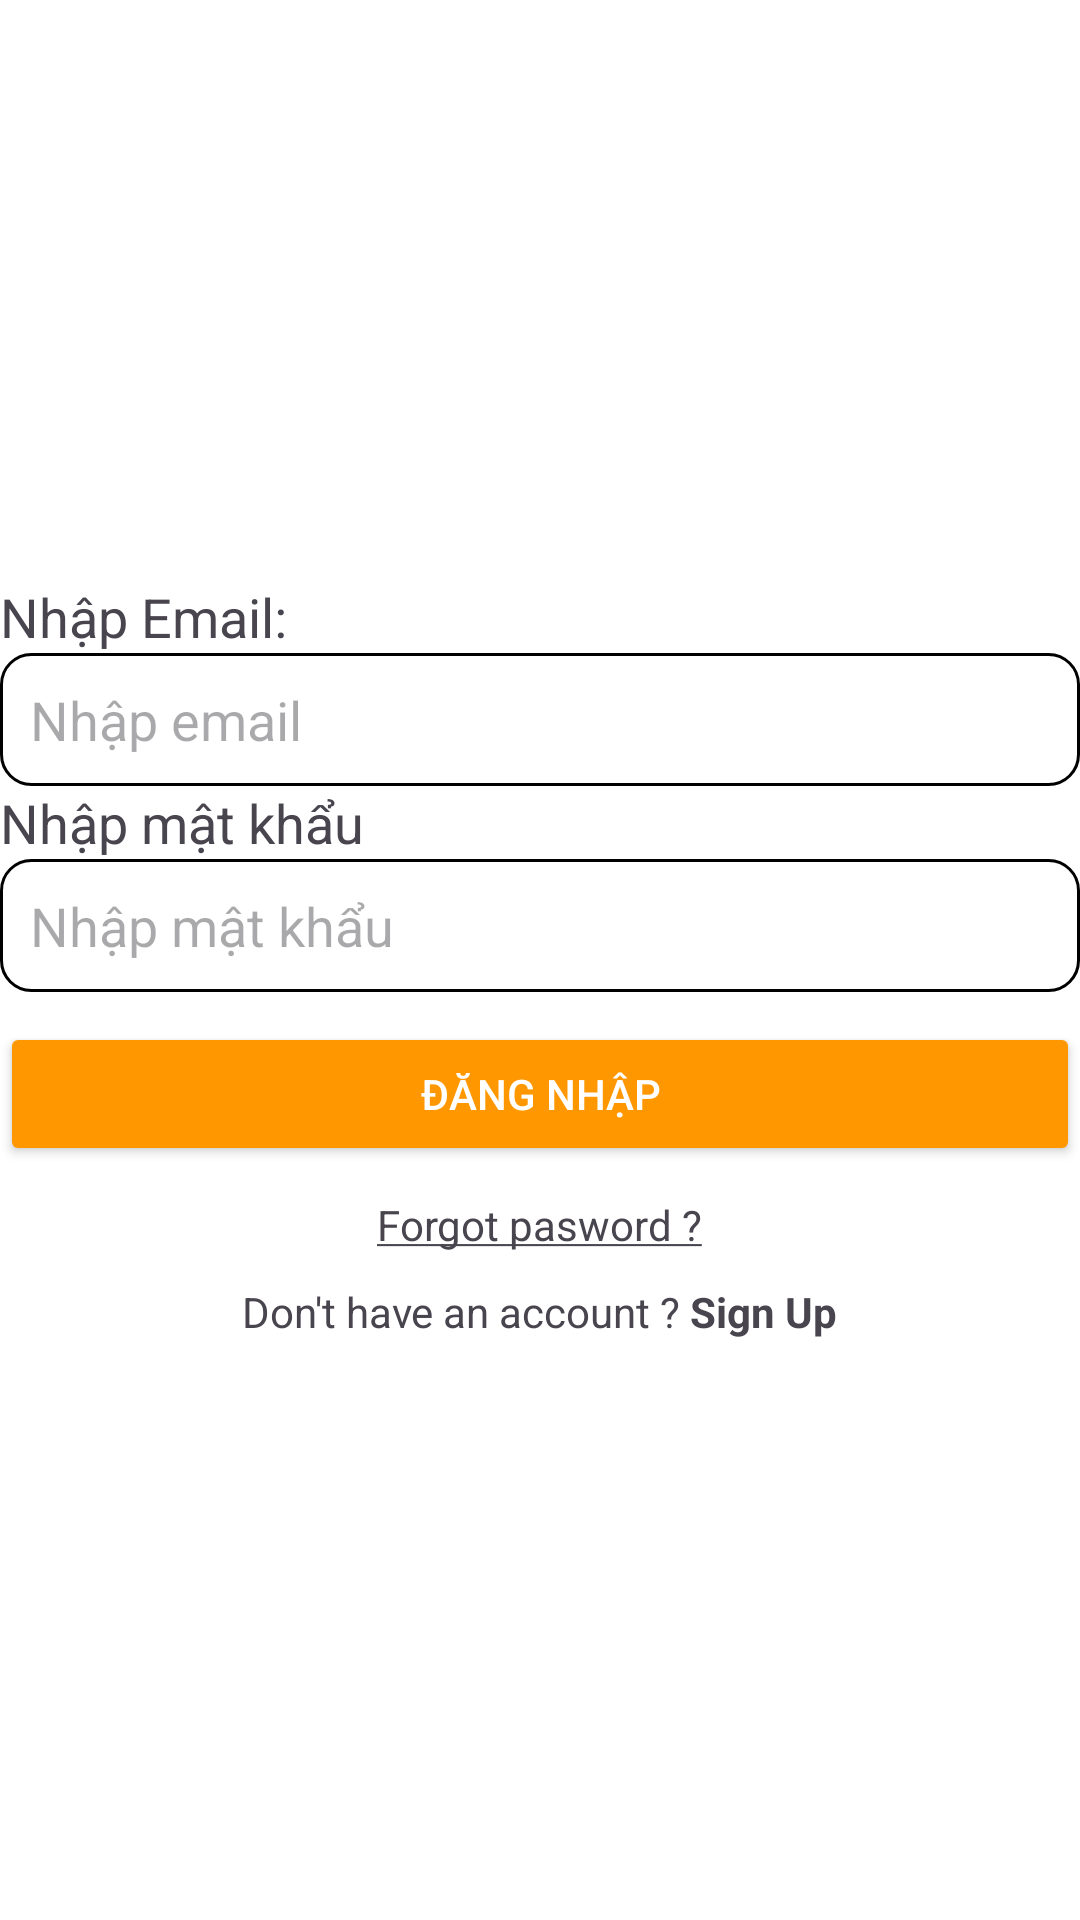

The Android layout XML behind this screen, and the referenced resources:
<!-- AndroidManifest.xml: application theme Theme.Lab01AND103 -->
<!-- res/layout/activity_login.xml -->
<?xml version="1.0" encoding="utf-8"?>
<LinearLayout xmlns:android="http://schemas.android.com/apk/res/android"
    xmlns:app="http://schemas.android.com/apk/res-auto"
    xmlns:tools="http://schemas.android.com/tools"
    android:id="@+id/main"
    android:layout_width="match_parent"
    android:layout_height="match_parent"
    android:gravity="center"
    android:background="@color/white"
    android:orientation="vertical"
    android:layout_margin="10dp"
    tools:context=".Login">

    <TextView
        android:layout_width="match_parent"
        android:layout_height="wrap_content"
        android:text="Nhập Email:"
        android:textSize="18sp"
        />

    <EditText
        android:id="@+id/edtUser"
        android:layout_width="match_parent"
        android:layout_height="wrap_content"
        android:background="@drawable/custom"
        android:hint="Nhập email" />

    <TextView
        android:layout_width="match_parent"
        android:layout_height="wrap_content"
        android:text="Nhập mật khẩu"
        android:textSize="18sp"/>
    <EditText
        android:id="@+id/edtPass"
        android:layout_width="match_parent"
        android:layout_height="wrap_content"
        android:hint="Nhập mật khẩu"
        android:inputType="textPassword"
        android:importantForAccessibility="yes"
        android:background="@drawable/custom"
        />
    <Button
        android:id="@+id/btnLogin"
        android:layout_width="match_parent"
        android:layout_height="wrap_content"
        android:text="Đăng nhập"

        android:textAllCaps="true"
        android:backgroundTint="#FF9800"
        android:textColor="@color/white"
        android:layout_marginTop="10dp"/>
    <TextView
        android:id="@+id/txtForgot"
        android:layout_width="wrap_content"
        android:layout_height="wrap_content"
        android:text="@string/forgot_pasword"
        android:layout_marginTop="10dp"/>
    <TextView
        android:id="@+id/txtSignUp"
        android:layout_width="wrap_content"
        android:layout_height="wrap_content"
        android:text="@string/sign_up"
        android:layout_marginTop="10dp"/>



</LinearLayout>
<!-- resources referenced by this layout -->
<resources>
  <!-- drawable custom (drawable) -->
  <?xml version="1.0" encoding="utf-8"?>
  <shape xmlns:android="http://schemas.android.com/apk/res/android">
      <stroke android:width="1dp"
          android:color="@color/black"/>
      <padding android:bottom="10dp"
          android:top="10dp"
          android:left="10dp"/>
      <corners android:radius="10dp"/>
  
  </shape>
  <string name="forgot_pasword"><u>Forgot pasword ?</u></string>
  <string name="sign_up">Don\'t have an account ? <b>Sign Up</b></string>
  <style name="Theme.Lab01AND103" parent="Base.Theme.Lab01AND103" />
  <style name="Base.Theme.Lab01AND103" parent="Theme.Material3.DayNight.NoActionBar">
          
          
      </style>
  <!-- not gathered from this repository: default colours our renderer supplied (Android Studio template values) -->
  <color name="black">#FF000000</color>
  <color name="white">#FFFFFFFF</color>
</resources>
